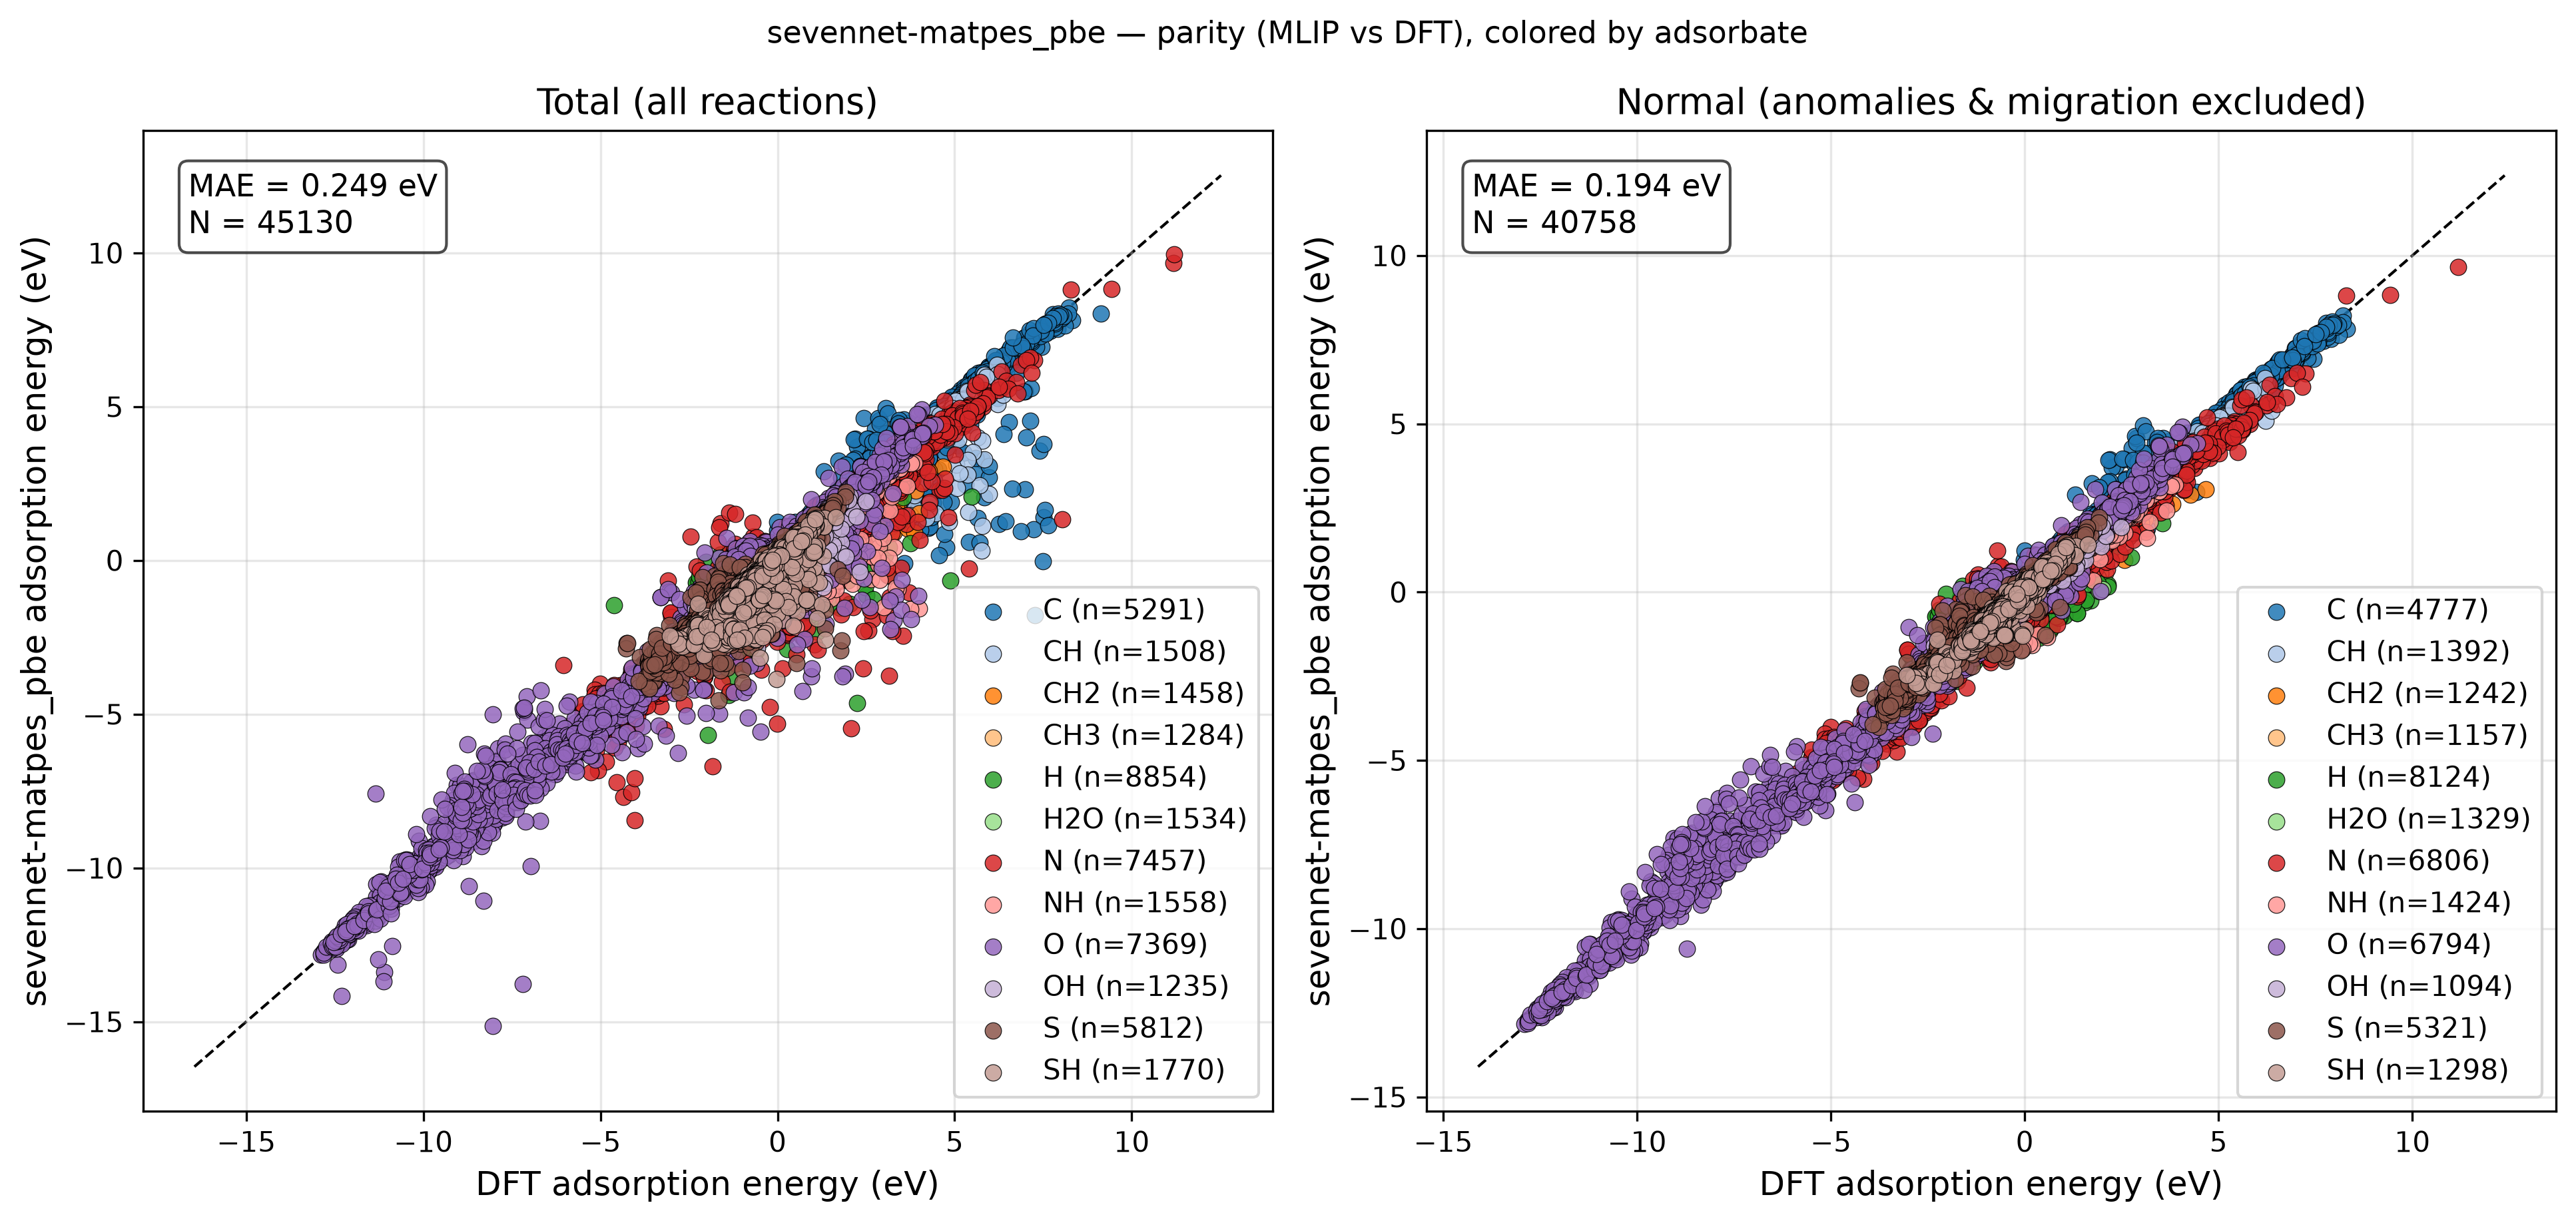

Source data for this figure (header and first rows):
reaction, adsorbate, DFT, MLIP, classification
Ag12_CH4(g) - H2(g) + * -> CH2*, CH2, 3.01, 2.891, normal
Ag12_CH4(g) - H2(g) + * -> CH2*_1, CH2, 3.015, 2.882, normal
Ag12_CH4(g) - H2(g) + * -> CH2*_2, CH2, 3.566, 3.523, normal
Ag12_CH4(g) - 0.5H2(g) + * -> CH3*, CH3, 1.603, 1.52, normal
Ag12_CH4(g) - 0.5H2(g) + * -> CH3*_1, CH3, 1.65, 1.562, normal
Ag12_CH4(g) - 0.5H2(g) + * -> CH3*_2, CH3, 1.645, 1.563, normal
Ag12_CH4(g) - 0.5H2(g) + * -> CH3*_3, CH3, 1.476, 1.404, normal
Ag12_CH4(g) - 1.5H2(g) + * -> CH*, CH, 3.997, 3.804, normal
Ag12_CH4(g) - 1.5H2(g) + * -> CH*_1, CH, 4.066, 3.853, normal
Ag12_CH4(g) - 2.0H2(g) + * -> C*, C, 5.609, 5.391, normal
Ag12_CH4(g) - 2.0H2(g) + * -> C*_1, C, 5.667, 5.436, normal
Ag12_CH4(g) - 1.5H2(g) + * -> CH*_2, CH, 5.585, 5.504, normal
Ag12_CH4(g) - 2.0H2(g) + * -> C*_2, C, 6.985, 6.953, normal
Ag12_H2O(g) + * -> H2O*, H2O, -0.08069, -0.02966, normal
Ag12_H2O(g) + * -> H2O*_1, H2O, -0.1203, -0.08363, normal
Ag12_H2O(g) + * -> H2O*_2, H2O, -0.07813, -0.02648, normal
Ag12_0.5H2(g) + * -> H*, H, 0.4622, 0.2262, normal
Ag12_0.5H2(g) + * -> H*_1, H, 0.3382, 0.09885, normal
Ag12_0.5H2(g) + * -> H*_2, H, 0.3553, 0.1251, normal
Ag12_0.5H2(g) + * -> H*_3, H, 0.8449, 0.5892, normal
Ag12_0.5H2(g) + 0.5N2(g) + * -> NH*, NH, 1.396, 1.065, normal
Ag12_0.5H2(g) + 0.5N2(g) + * -> NH*_1, NH, 1.489, 1.147, normal
Ag12_0.5N2(g) + * -> N*, N, 3.112, 2.771, normal
Ag12_0.5N2(g) + * -> N*_1, N, 3.207, 2.847, normal
Ag12_0.5H2(g) + 0.5N2(g) + * -> NH*_2, NH, 3.068, 2.726, normal
Ag12_0.5N2(g) + * -> N*_2, N, 4.746, 4.23, normal
Ag12_H2O(g) - 0.5H2(g) + * -> OH*, OH, 0.7182, 0.5959, adsorbate_migration
Ag12_H2O(g) - 0.5H2(g) + * -> OH*_1, OH, 0.563, 0.5925, normal
Ag12_H2O(g) - 0.5H2(g) + * -> OH*_2, OH, 0.59, 0.6388, normal
Ag12_H2O(g) - H2(g) + * -> O*, O, 1.962, 1.98, normal
Ag12_H2O(g) - H2(g) + * -> O*_1, O, 2.051, 2.048, normal
Ag12_H2O(g) - 0.5H2(g) + * -> OH*_3, OH, 1.387, 1.423, normal
Ag12_H2O(g) - H2(g) + * -> O*_2, O, 3.427, 3.459, normal
Ag12_H2S(g) - 0.5H2(g) + * -> SH*, SH, 0.03907, -0.3858, adsorbate_migration
Ag12_H2S(g) - 0.5H2(g) + * -> SH*_1, SH, -0.08256, -0.2097, normal
Ag12_H2S(g) - 0.5H2(g) + * -> SH*_2, SH, -0.06756, -0.1789, normal
Ag12_H2S(g) - H2(g) + * -> S*, S, -0.2932, -0.3424, normal
Ag12_H2S(g) - H2(g) + * -> S*_1, S, -0.2425, -0.3102, normal
Ag12_H2S(g) - 0.5H2(g) + * -> SH*_3, SH, 0.613, 0.5953, normal
Ag12_H2S(g) - H2(g) + * -> S*_2, S, 0.7983, 0.8607, normal
Au12_CH4(g) - H2(g) + * -> CH2*, CH2, 2.571, 2.445, normal
Au12_CH4(g) - H2(g) + * -> CH2*_1, CH2, 3.33, 3.261, normal
Au12_CH4(g) - 0.5H2(g) + * -> CH3*, CH3, 1.185, 1.144, normal
Au12_CH4(g) - 1.5H2(g) + * -> CH*, CH, 3.178, 3.032, normal
Au12_CH4(g) - 1.5H2(g) + * -> CH*_1, CH, 3.372, 3.158, normal
Au12_CH4(g) - 2.0H2(g) + * -> C*, C, 4.741, 4.446, normal
Au12_CH4(g) - 2.0H2(g) + * -> C*_1, C, 4.897, 4.554, normal
Au12_CH4(g) - 1.5H2(g) + * -> CH*_2, CH, 5.65, 5.485, normal
Au12_CH4(g) - 2.0H2(g) + * -> C*_2, C, 6.525, 6.468, normal
Au12_H2O(g) + * -> H2O*, H2O, -0.08298, -0.04791, normal
Au12_H2O(g) + * -> H2O*_1, H2O, -0.071, 0.03625, normal
Au12_0.5H2(g) + * -> H*, H, 0.3959, 0.04607, adsorbate_migration
Au12_0.5H2(g) + * -> H*_1, H, 0.3224, 0.04598, normal
Au12_0.5H2(g) + * -> H*_2, H, 0.3711, 0.1241, normal
Au12_0.5H2(g) + * -> H*_3, H, 0.5342, 0.2837, normal
Au12_0.5H2(g) + 0.5N2(g) + * -> NH*, NH, 1.426, 1.038, normal
Au12_0.5H2(g) + 0.5N2(g) + * -> NH*_1, NH, 1.653, 1.257, normal
Au12_0.5N2(g) + * -> N*, N, 2.803, 2.409, normal
Au12_0.5N2(g) + * -> N*_1, N, 3.03, 2.6, normal
Au12_0.5H2(g) + 0.5N2(g) + * -> NH*_2, NH, 3.565, 3.115, normal
... 45,070 more rows
